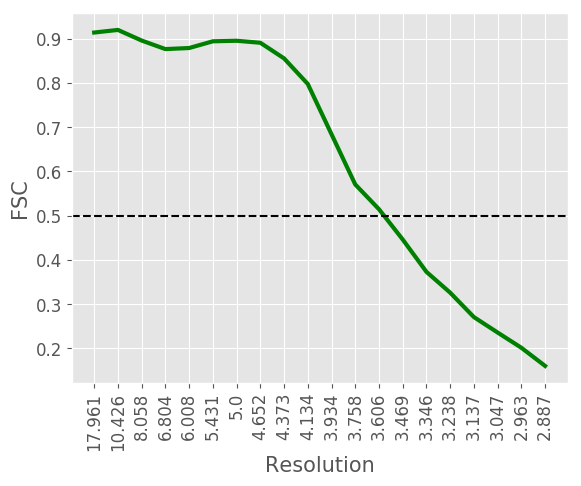

Source data for this figure (header and first rows):
#resolution, fsc
17.96, 0.9137
10.43, 0.9196
8.058, 0.8956
6.804, 0.8763
6.008, 0.8787
5.431, 0.8939
5.0, 0.8951
4.652, 0.8906
4.373, 0.8553
4.134, 0.7975
3.934, 0.6839
3.758, 0.5705
3.606, 0.5145
3.469, 0.4461
3.346, 0.373
3.238, 0.326
3.137, 0.2708
3.047, 0.2359
2.963, 0.2015
2.887, 0.1605
